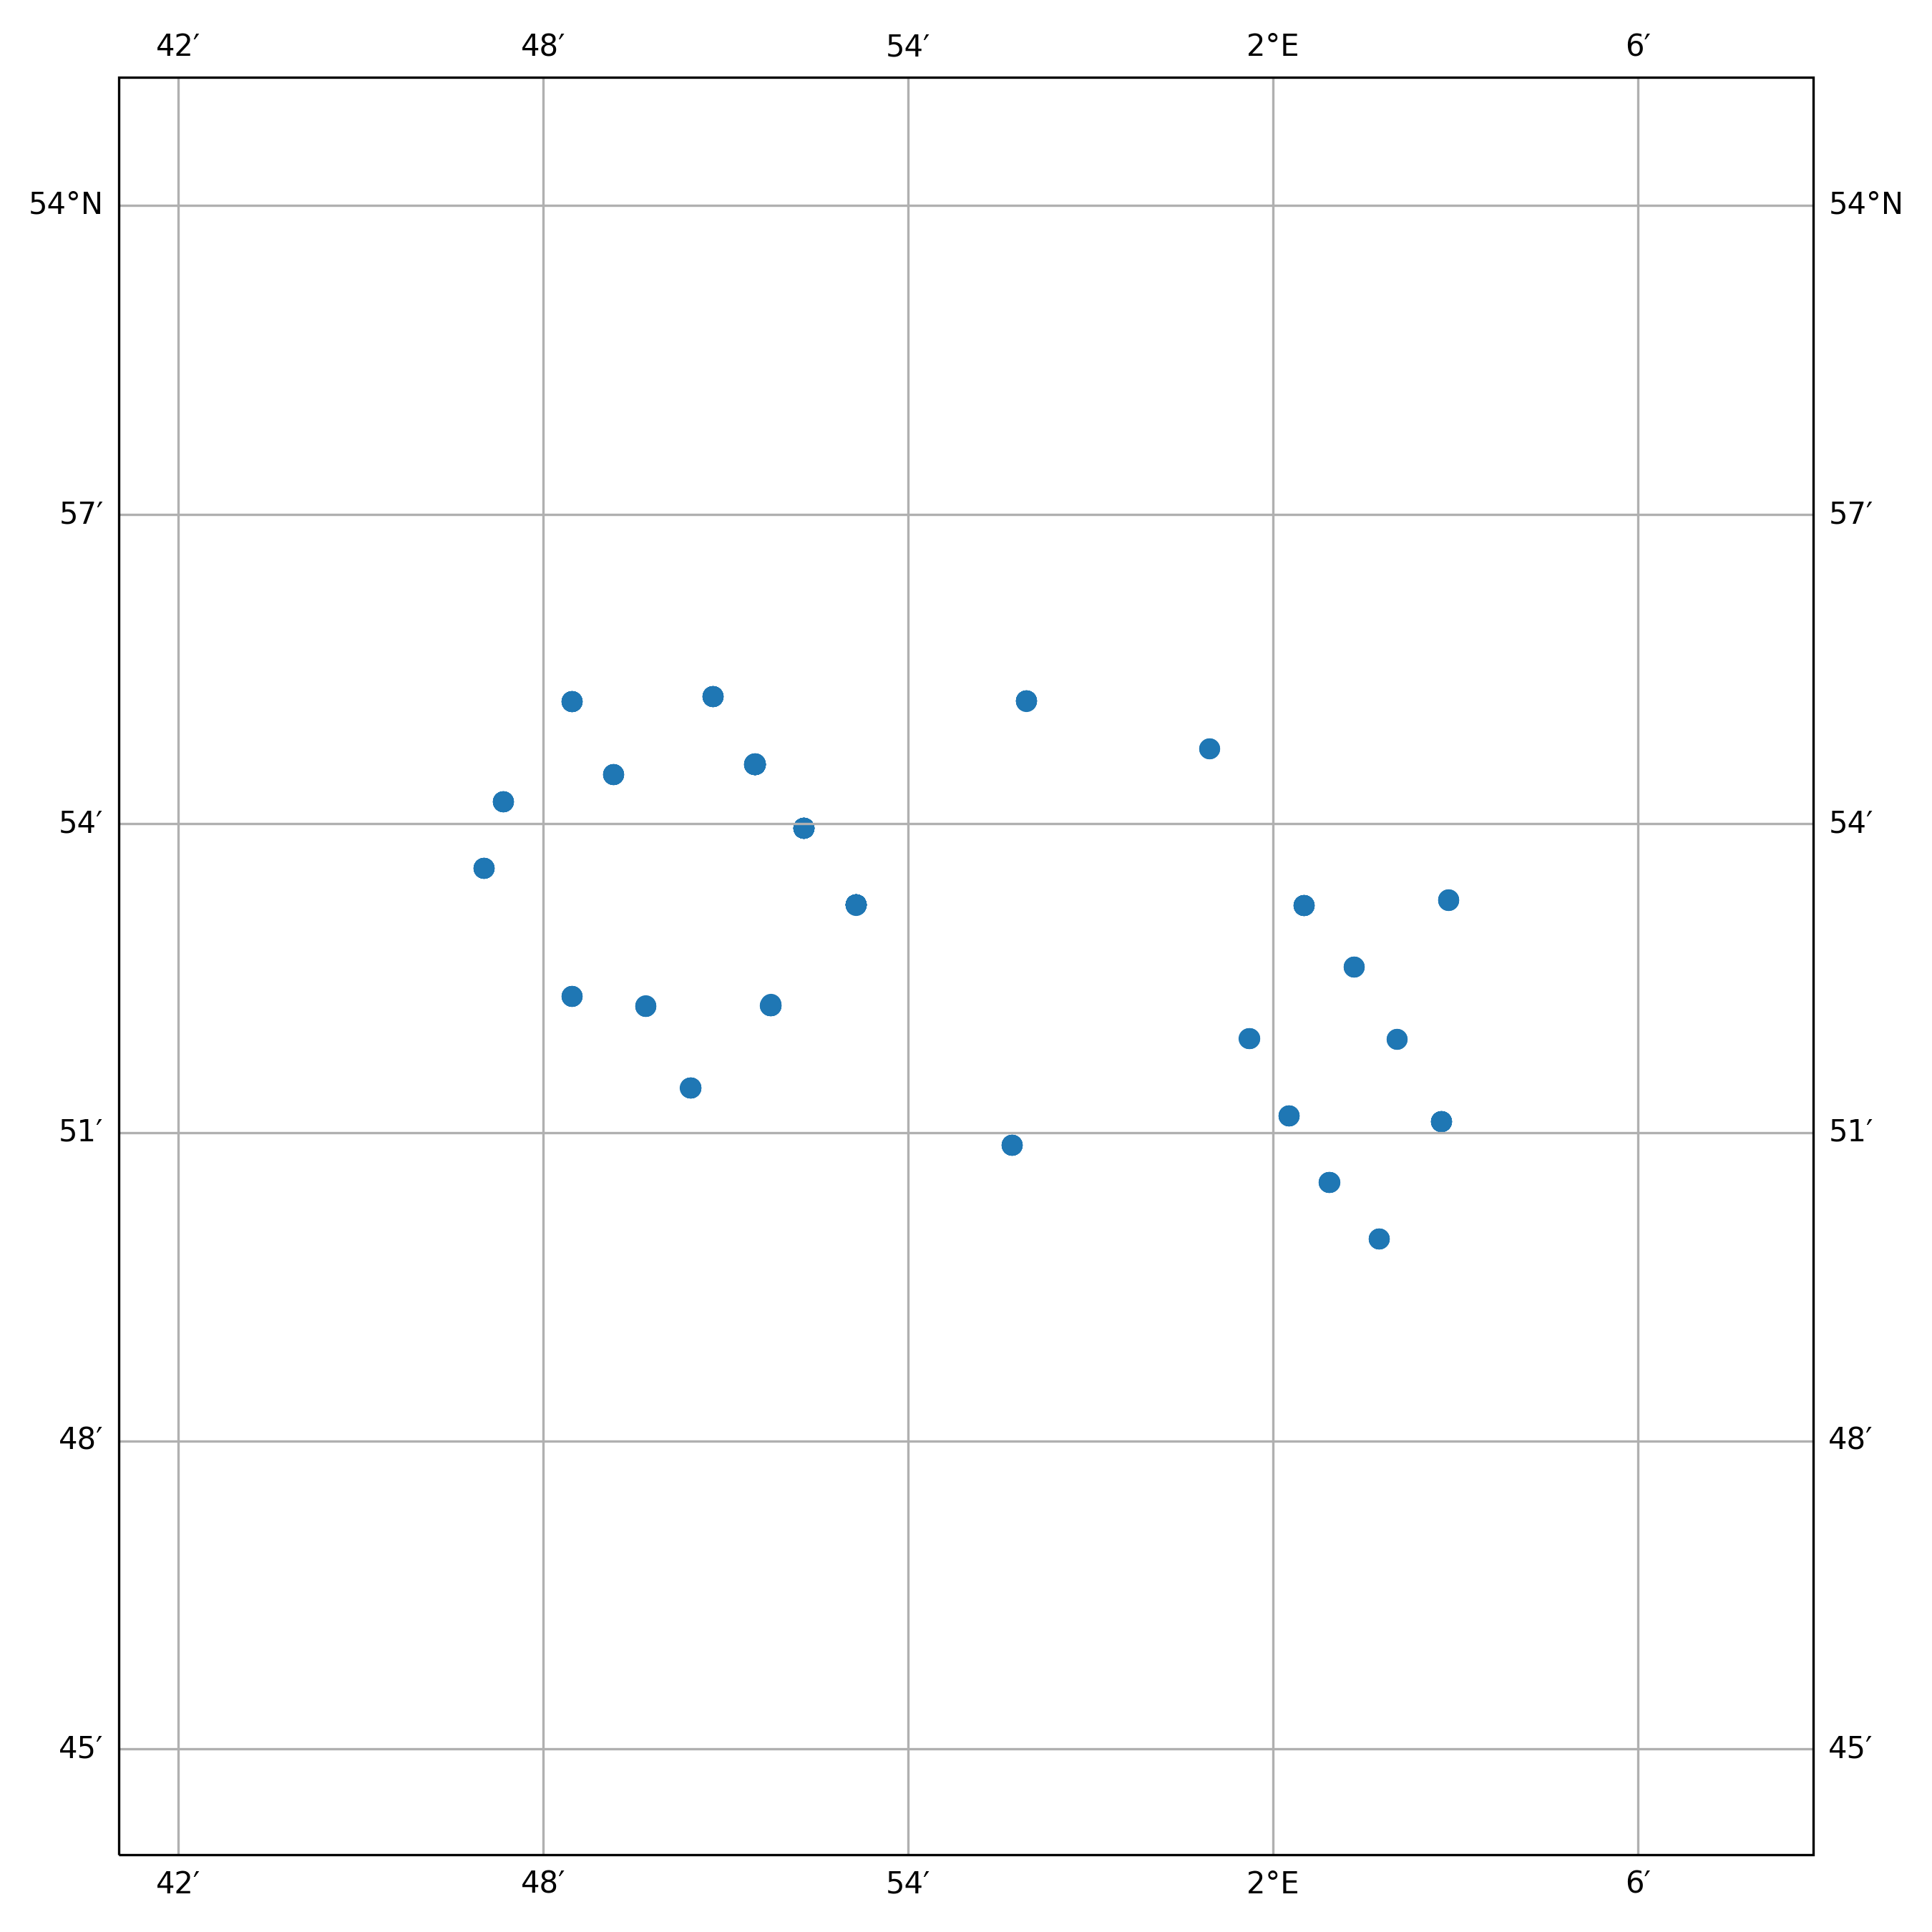

The file beside this chart, header and first rows:
timestamp, epoch, latitude, longitude, speed, heading, course, status
2019-02-05 21:14:51+00:00, 1549401291, 53.89, 1.886, 0.0, 328.0, 153.0, 15
2019-02-06 01:16:32+00:00, 1549415792, 53.89, 1.886, 0.0, 328.0, 216.0, 15
2019-02-06 05:01:12+00:00, 1549429272, 53.89, 1.886, 0.0, 328.0, 248.0, 15
2019-02-06 13:14:32+00:00, 1549458872, 53.89, 1.886, 0.0, 328.0, 283.0, 15
2019-02-06 16:15:51+00:00, 1549469751, 53.89, 1.886, 0.0, 328.0, 23.0, 15
2019-02-07 01:13:01+00:00, 1549501981, 53.89, 1.886, 0.0, 328.0, 36.0, 15
2019-02-07 07:10:32+00:00, 1549523432, 53.89, 1.886, 0.0, 328.0, 82.0, 15
2019-02-07 09:05:51+00:00, 1549530351, 53.89, 1.886, 0.0, 328.0, 103.0, 15
2019-02-07 11:19:21+00:00, 1549538361, 53.89, 1.886, 0.0, 328.0, 188.0, 15
2019-02-07 18:01:12+00:00, 1549562472, 53.89, 1.886, 0.0, 328.0, 64.0, 15
2019-02-08 19:19:41+00:00, 1549653581, 53.89, 1.886, 0.0, 328.0, 203.0, 15
2019-02-09 02:20:52+00:00, 1549678852, 53.89, 1.886, 0.0, 328.0, 199.0, 15
2019-02-09 08:00:41+00:00, 1549699241, 53.89, 1.886, 0.0, 328.0, 99.0, 15
2019-02-09 19:05:11+00:00, 1549739111, 53.89, 1.886, 0.0, 328.0, 126.0, 15
2019-02-10 01:21:12+00:00, 1549761672, 53.89, 1.886, 0.0, 328.0, 185.0, 15
2019-02-10 05:05:21+00:00, 1549775121, 53.89, 1.886, 0.0, 328.0, 326.0, 15
2019-02-10 06:13:41+00:00, 1549779221, 53.89, 1.886, 0.0, 328.0, 86.0, 15
2019-02-10 08:06:00+00:00, 1549785960, 53.89, 1.886, 0.0, 328.0, 303.0, 15
2019-02-10 16:17:52+00:00, 1549815472, 53.89, 1.886, 0.0, 328.0, 141.0, 15
2019-02-10 17:01:41+00:00, 1549818101, 53.89, 1.886, 0.0, 328.0, 176.0, 15
2019-02-10 19:13:11+00:00, 1549825991, 53.89, 1.886, 0.0, 328.0, 195.0, 15
2019-02-10 20:21:27+00:00, 1549830087, 53.89, 1.886, 0.0, 328.0, 143.0, 15
2019-02-10 21:06:31+00:00, 1549832791, 53.89, 1.886, 0.0, 328.0, 326.0, 15
2019-02-11 04:08:51+00:00, 1549858131, 53.89, 1.886, 0.0, 328.0, 219.0, 15
2019-02-11 09:02:51+00:00, 1549875771, 53.89, 1.886, 0.0, 328.0, 176.0, 15
2019-02-11 10:10:42+00:00, 1549879842, 53.89, 1.886, 0.0, 328.0, 288.0, 15
2019-02-11 11:15:12+00:00, 1549883712, 53.89, 1.886, 0.0, 328.0, 209.0, 15
2019-02-11 12:20:41+00:00, 1549887641, 53.89, 1.886, 0.0, 328.0, 156.0, 15
2019-02-12 05:24:20+00:00, 1549949060, 53.9, 1.871, 0.0, 327.0, 216.0, 15
2019-02-12 09:12:10+00:00, 1549962730, 53.9, 1.871, 0.0, 327.0, 333.0, 15
2019-02-12 12:54:01+00:00, 1549976041, 53.9, 1.871, 0.0, 327.0, 336.0, 15
2019-02-12 15:07:21+00:00, 1549984041, 53.9, 1.871, 0.0, 327.0, 38.0, 15
2019-02-12 19:18:11+00:00, 1549999091, 53.9, 1.871, 0.0, 327.0, 165.0, 15
2019-02-12 23:19:51+00:00, 1550013591, 53.9, 1.871, 0.0, 327.0, 228.0, 15
2019-02-13 01:09:10+00:00, 1550020150, 53.9, 1.871, 0.0, 327.0, 68.0, 15
2019-02-13 05:07:40+00:00, 1550034460, 53.9, 1.871, 0.0, 327.0, 254.0, 15
2019-02-13 19:13:40+00:00, 1550085220, 53.9, 1.871, 0.0, 327.0, 256.0, 15
2019-02-13 22:12:01+00:00, 1550095921, 53.9, 1.871, 0.0, 327.0, 14.0, 15
2019-02-14 02:10:00+00:00, 1550110200, 53.9, 1.871, 0.0, 327.0, 222.0, 15
2019-02-14 09:08:21+00:00, 1550135301, 53.9, 1.871, 0.0, 327.0, 17.0, 15
2019-02-14 12:08:12+00:00, 1550146092, 53.9, 1.871, 0.0, 327.0, 122.0, 15
2019-02-14 14:00:12+00:00, 1550152812, 53.9, 1.871, 0.0, 327.0, 310.0, 15
2019-02-14 22:08:30+00:00, 1550182110, 53.9, 1.871, 0.0, 327.0, 142.0, 15
2019-02-15 04:05:31+00:00, 1550203531, 53.9, 1.871, 0.0, 327.0, 21.0, 15
2019-02-15 05:11:02+00:00, 1550207462, 53.9, 1.871, 0.0, 327.0, 330.0, 15
2019-02-15 12:01:43+00:00, 1550232103, 53.9, 1.871, 0.0, 327.0, 47.0, 15
2019-02-15 14:13:12+00:00, 1550239992, 53.9, 1.871, 0.0, 327.0, 112.0, 15
2019-02-16 06:20:42+00:00, 1550298042, 53.91, 1.858, 0.0, 219.0, 137.0, 15
2019-02-16 15:08:51+00:00, 1550329731, 53.91, 1.858, 0.0, 219.0, 34.0, 15
2019-02-16 18:01:02+00:00, 1550340062, 53.91, 1.858, 0.0, 219.0, 308.0, 15
2019-02-17 03:14:34+00:00, 1550373274, 53.91, 1.858, 0.0, 219.0, 179.0, 15
2019-02-17 08:03:42+00:00, 1550390622, 53.91, 1.858, 0.0, 219.0, 228.0, 15
2019-02-17 09:10:32+00:00, 1550394632, 53.91, 1.858, 0.0, 219.0, 254.0, 15
2019-02-17 17:19:42+00:00, 1550423982, 53.91, 1.858, 0.0, 219.0, 155.0, 15
2019-02-17 22:05:52+00:00, 1550441152, 53.91, 1.858, 0.0, 219.0, 90.0, 15
2019-02-17 23:11:12+00:00, 1550445072, 53.91, 1.858, 0.0, 219.0, 293.0, 15
2019-02-18 01:00:13+00:00, 1550451613, 53.91, 1.858, 0.0, 219.0, 22.0, 15
2019-02-18 05:07:22+00:00, 1550466442, 53.91, 1.858, 0.0, 219.0, 82.0, 15
2019-02-18 06:13:51+00:00, 1550470431, 53.91, 1.858, 0.0, 219.0, 133.0, 15
2019-02-18 08:07:32+00:00, 1550477252, 53.91, 1.858, 0.0, 219.0, 326.0, 15
... 141 more rows
